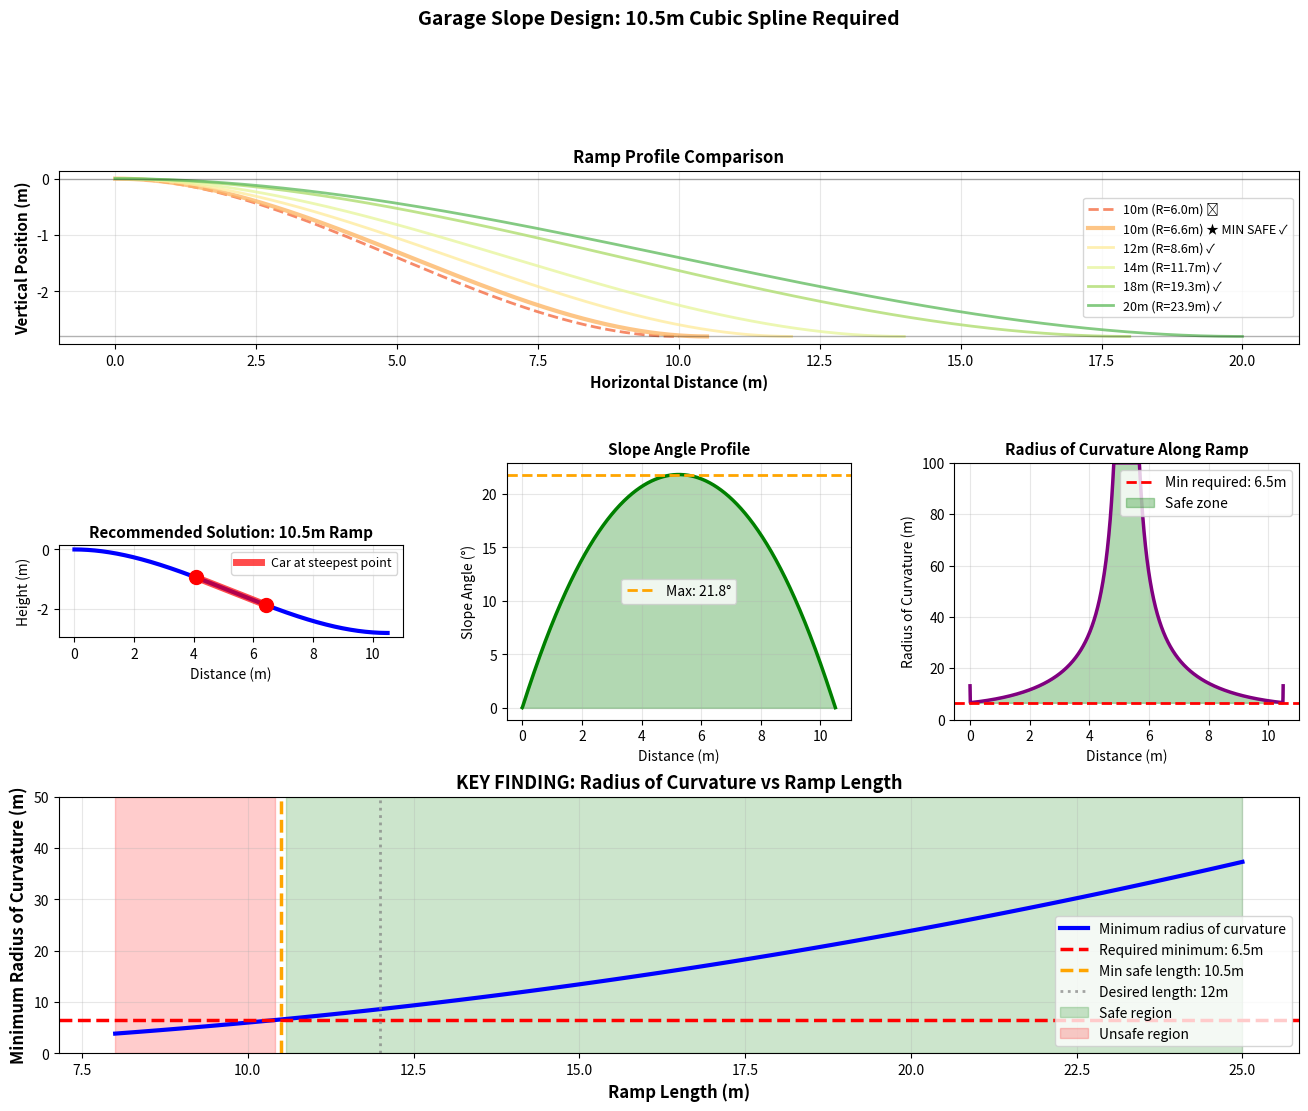

Reproduce this figure in Python. (Note: this script raises an exception after producing the figure.)
#!/usr/bin/env python3
"""
Simplified and Correct Garage Slope Analysis

The key physics:
- A car with wheelbase L and ground clearance h can traverse a curve
- The limiting factor is the minimum radius of curvature R_min
- R_min ≈ L^2 / (8*h) for small angles

For sharp transitions (like entering/exiting the ramp), the breakover angle matters.
For smooth curves, the radius of curvature is the key constraint.
"""

import numpy as np
import matplotlib.pyplot as plt

# Car specifications
WHEELBASE = 2.350  # m
GROUND_CLEARANCE = 0.106  # m
CAR_LENGTH = 4.461  # m

# Slope requirements
VERTICAL_DROP = 2.8  # m
DESIRED_LENGTH = 12.0  # m


def calculate_minimum_radius():
    """
    Calculate the minimum radius of curvature the car can handle.

    For a car with wheelbase L and ground clearance h traversing a concave
    curve (curving downward), the minimum radius is approximately:
    R_min = L^2 / (8 * h)

    This comes from the geometry of a chord (the car) inscribed in a circle.
    """
    R_min = WHEELBASE**2 / (8 * GROUND_CLEARANCE)
    return R_min


def cubic_spline(x, L, H):
    """Cubic spline with zero slope at ends: y = ax^3 + bx^2"""
    a = 2 * H / L**3
    b = -3 * H / L**2
    return a * x**3 + b * x**2


def calculate_curvature(x, y):
    """Calculate the curvature κ = |y''| / (1 + y'^2)^(3/2)"""
    dx = x[1] - x[0]
    dy_dx = np.gradient(y, dx)
    d2y_dx2 = np.gradient(dy_dx, dx)

    curvature = np.abs(d2y_dx2) / (1 + dy_dx**2)**1.5
    return curvature


def analyze_ramp(length, drop=VERTICAL_DROP):
    """Analyze a ramp design."""
    # Generate profile
    x = np.linspace(0, length, 2000)
    y = cubic_spline(x, length, drop)

    # Calculate curvature
    curvature = calculate_curvature(x, y)
    max_curvature = np.max(curvature)
    min_radius = 1 / max_curvature if max_curvature > 0 else float('inf')

    # Calculate slope
    dy_dx = np.gradient(y, x)
    angles = np.degrees(np.arctan(-dy_dx))
    max_angle = np.max(angles)

    # Check if safe
    R_min_required = calculate_minimum_radius()
    is_safe = min_radius >= R_min_required

    return {
        'length': length,
        'x': x,
        'y': y,
        'curvature': curvature,
        'max_curvature': max_curvature,
        'min_radius': min_radius,
        'angles': angles,
        'max_angle': max_angle,
        'is_safe': is_safe,
        'R_min_required': R_min_required
    }


def find_minimum_length():
    """Find minimum length where radius of curvature is acceptable."""
    R_min_required = calculate_minimum_radius()

    print("=" * 70)
    print("FINDING MINIMUM SAFE RAMP LENGTH")
    print("=" * 70)
    print(f"\nCar requires minimum radius of curvature: {R_min_required:.2f}m")
    print(f"(Based on wheelbase {WHEELBASE}m and ground clearance {GROUND_CLEARANCE*1000}mm)\n")

    # Search for minimum length
    for length in np.arange(10, 25, 0.5):
        result = analyze_ramp(length)
        status = "✓ SAFE" if result['is_safe'] else "✗ UNSAFE"
        print(f"{length:4.1f}m: Min radius = {result['min_radius']:6.2f}m  {status}")

        if result['is_safe']:
            return length

    print("\n⚠ No safe solution found in reasonable range!")
    return None


def create_visualization():
    """Create comprehensive visualization."""

    print("\n" + "=" * 70)
    print("PORSCHE 911 GARAGE SLOPE DESIGN")
    print("=" * 70)

    print(f"\nVehicle: Porsche 911 (997.1, 2008)")
    print(f"  Wheelbase: {WHEELBASE}m")
    print(f"  Ground Clearance: {GROUND_CLEARANCE*1000}mm")
    print(f"  Length: {CAR_LENGTH}m")

    print(f"\nRequirements:")
    print(f"  Vertical drop: {VERTICAL_DROP}m")
    print(f"  Desired max length: {DESIRED_LENGTH}m")

    R_min = calculate_minimum_radius()
    print(f"\nMinimum radius of curvature required: {R_min:.2f}m")

    # Find minimum safe length
    min_safe_length = find_minimum_length()

    if not min_safe_length:
        print("\nCannot find safe solution!")
        return

    # Analyze various lengths
    lengths = [10, 12, 14, min_safe_length, 18, 20]
    if min_safe_length not in lengths:
        lengths.append(min_safe_length)
    lengths = sorted(set([l for l in lengths if l <= 25]))

    results = {l: analyze_ramp(l) for l in lengths}

    # Print comparison table
    print(f"\n{'=' * 70}")
    print("COMPARISON TABLE")
    print(f"{'=' * 70}")
    print(f"{'Length':<10} {'Min Radius':<12} {'Max Angle':<12} {'Status':<10}")
    print(f"{'(m)':<10} {'(m)':<12} {'(°)':<12} {'':<10}")
    print("-" * 70)

    for length in lengths:
        r = results[length]
        status = "✓ SAFE" if r['is_safe'] else "✗ UNSAFE"
        print(f"{r['length']:<10.1f} {r['min_radius']:<12.2f} {r['max_angle']:<12.2f} {status:<10}")

    # Create figure
    fig = plt.figure(figsize=(16, 12))
    gs = fig.add_gridspec(3, 3, hspace=0.3, wspace=0.3)

    # Plot 1: Profile comparison
    ax1 = fig.add_subplot(gs[0, :])
    colors = plt.cm.RdYlGn(np.linspace(0.2, 0.8, len(lengths)))

    for length, color in zip(lengths, colors):
        r = results[length]
        style = '-' if r['is_safe'] else '--'
        width = 3 if length == min_safe_length else 2
        label = f"{length:.0f}m (R={r['min_radius']:.1f}m)"
        if length == min_safe_length:
            label += " ★ MIN SAFE"
        label += " ✓" if r['is_safe'] else " ✗"

        ax1.plot(r['x'], r['y'], color=color, linestyle=style,
                linewidth=width, label=label, alpha=0.8)

    ax1.axhline(y=0, color='k', linestyle='-', linewidth=1, alpha=0.3)
    ax1.axhline(y=-VERTICAL_DROP, color='k', linestyle='-', linewidth=1, alpha=0.3)
    ax1.set_xlabel('Horizontal Distance (m)', fontsize=11, fontweight='bold')
    ax1.set_ylabel('Vertical Position (m)', fontsize=11, fontweight='bold')
    ax1.set_title('Ramp Profile Comparison', fontsize=12, fontweight='bold')
    ax1.legend(fontsize=9)
    ax1.grid(True, alpha=0.3)
    ax1.set_aspect('equal')

    # Recommended solution
    rec = results[min_safe_length]

    # Plot 2: Recommended profile
    ax2 = fig.add_subplot(gs[1, 0])
    ax2.plot(rec['x'], rec['y'], 'b-', linewidth=3)

    # Draw car at steepest point
    steepest_idx = np.argmax(np.abs(rec['angles']))
    car_center_x = rec['x'][steepest_idx]

    rear_x = car_center_x - WHEELBASE/2
    front_x = car_center_x + WHEELBASE/2

    rear_idx = np.argmin(np.abs(rec['x'] - rear_x))
    front_idx = np.argmin(np.abs(rec['x'] - front_x))

    rear_y = rec['y'][rear_idx]
    front_y = rec['y'][front_idx]

    ax2.plot([rear_x, front_x], [rear_y, front_y],
            'r-', linewidth=5, alpha=0.7, label=f'Car at steepest point')
    ax2.plot([rear_x, front_x], [rear_y, front_y], 'ro', markersize=10)

    ax2.set_xlabel('Distance (m)', fontsize=10)
    ax2.set_ylabel('Height (m)', fontsize=10)
    ax2.set_title(f'Recommended Solution: {min_safe_length:.1f}m Ramp',
                 fontsize=11, fontweight='bold')
    ax2.legend(fontsize=9)
    ax2.grid(True, alpha=0.3)
    ax2.set_aspect('equal')

    # Plot 3: Slope angles
    ax3 = fig.add_subplot(gs[1, 1])
    ax3.plot(rec['x'], rec['angles'], 'g-', linewidth=2.5)
    ax3.fill_between(rec['x'], 0, rec['angles'], alpha=0.3, color='green')
    ax3.axhline(y=rec['max_angle'], color='orange', linestyle='--',
               linewidth=2, label=f'Max: {rec["max_angle"]:.1f}°')
    ax3.set_xlabel('Distance (m)', fontsize=10)
    ax3.set_ylabel('Slope Angle (°)', fontsize=10)
    ax3.set_title(f'Slope Angle Profile', fontsize=11, fontweight='bold')
    ax3.legend()
    ax3.grid(True, alpha=0.3)

    # Plot 4: Radius of curvature
    ax4 = fig.add_subplot(gs[1, 2])
    radii = 1 / (rec['curvature'] + 1e-10)  # Avoid division by zero
    radii = np.minimum(radii, 100)  # Cap for visualization

    ax4.plot(rec['x'], radii, 'purple', linewidth=2.5)
    ax4.axhline(y=R_min, color='r', linestyle='--', linewidth=2,
               label=f'Min required: {R_min:.1f}m')
    ax4.fill_between(rec['x'], R_min, radii, where=(radii >= R_min),
                    alpha=0.3, color='green', label='Safe zone')
    ax4.set_xlabel('Distance (m)', fontsize=10)
    ax4.set_ylabel('Radius of Curvature (m)', fontsize=10)
    ax4.set_title('Radius of Curvature Along Ramp', fontsize=11, fontweight='bold')
    ax4.legend()
    ax4.grid(True, alpha=0.3)
    ax4.set_ylim(0, 100)

    # Plot 5: Min radius vs length (KEY PLOT)
    ax5 = fig.add_subplot(gs[2, :])

    test_lengths = np.linspace(8, 25, 100)
    test_radii = []

    for length in test_lengths:
        r = analyze_ramp(length)
        test_radii.append(r['min_radius'])

    ax5.plot(test_lengths, test_radii, 'b-', linewidth=3, label='Minimum radius of curvature')
    ax5.axhline(y=R_min, color='r', linestyle='--', linewidth=2.5,
               label=f'Required minimum: {R_min:.1f}m')
    ax5.axvline(x=min_safe_length, color='orange', linestyle='--', linewidth=2.5,
               label=f'Min safe length: {min_safe_length:.1f}m')
    ax5.axvline(x=DESIRED_LENGTH, color='gray', linestyle=':', linewidth=2,
               alpha=0.7, label=f'Desired length: {DESIRED_LENGTH:.0f}m')

    # Shade safe region
    safe_mask = np.array(test_radii) >= R_min
    ax5.fill_between(test_lengths, 0, 50,
                     where=safe_mask, alpha=0.2, color='green', label='Safe region')
    ax5.fill_between(test_lengths, 0, 50,
                     where=~safe_mask, alpha=0.2, color='red', label='Unsafe region')

    ax5.set_xlabel('Ramp Length (m)', fontsize=12, fontweight='bold')
    ax5.set_ylabel('Minimum Radius of Curvature (m)', fontsize=12, fontweight='bold')
    ax5.set_title('KEY FINDING: Radius of Curvature vs Ramp Length', fontsize=13, fontweight='bold')
    ax5.legend(loc='lower right', fontsize=10)
    ax5.grid(True, alpha=0.3)
    ax5.set_ylim(0, 50)

    plt.suptitle(f'Garage Slope Design: {min_safe_length:.1f}m Cubic Spline Required',
                 fontsize=14, fontweight='bold')

    plt.savefig('/workspaces/read-it-refactor/other-projects/franco-garage-slope/final_solution.png',
                dpi=150, bbox_inches='tight')
    print("\nVisualization saved: final_solution.png")

    # Print construction guide
    print(f"\n{'=' * 70}")
    print("CONSTRUCTION REFERENCE")
    print(f"{'=' * 70}")
    print(f"\nFor {min_safe_length:.1f}m cubic spline ramp:")
    print(f"\n{'Distance (m)':<15} {'Depth (m)':<15} {'Depth (cm)':<15} {'Slope (°)':<15}")
    print("-" * 60)

    for x_val in np.arange(0, min_safe_length + 0.5, 0.5):
        if x_val <= min_safe_length:
            idx = np.argmin(np.abs(rec['x'] - x_val))
            y_val = rec['y'][idx]
            angle_val = rec['angles'][idx]
            print(f"{x_val:<15.1f} {y_val:<15.3f} {y_val*100:<15.1f} {angle_val:<15.2f}")

    # Print summary
    print(f"\n{'=' * 70}")
    print("FINAL SUMMARY")
    print(f"{'=' * 70}")
    print(f"""
MINIMUM SAFE RAMP LENGTH: {min_safe_length:.1f}m

Your desired 12m length is {'SUFFICIENT ✓' if DESIRED_LENGTH >= min_safe_length else 'INSUFFICIENT ✗'}

{'Additional length needed: {:.1f}m'.format(min_safe_length - DESIRED_LENGTH) if min_safe_length > DESIRED_LENGTH else 'You have {:.1f}m extra margin'.format(DESIRED_LENGTH - min_safe_length)}

SPECIFICATIONS FOR {min_safe_length:.1f}m RAMP:
• Curve type: Cubic spline (smooth entry and exit)
• Maximum slope angle: {rec['max_angle']:.1f}°
• Minimum radius of curvature: {rec['min_radius']:.1f}m
• Required minimum radius: {R_min:.1f}m
• Safety factor: {rec['min_radius']/R_min:.2f}x

CONSTRUCTION NOTES:
1. Use the measurement table above
2. Mark points every 0.5m horizontally
3. Measure depth at each point from street level
4. Connect points with smooth curve (no kinks!)
5. Entry and exit should be nearly flat (0° slope)
6. Maximum slope occurs at the midpoint

The cubic spline equation is: y = ax³ + bx²
where:
  a = {2 * VERTICAL_DROP / min_safe_length**3:.8f}
  b = {-3 * VERTICAL_DROP / min_safe_length**2:.8f}

This design ensures your Porsche 911 can safely navigate the slope
without scraping its undercarriage.
    """)

    plt.show()


if __name__ == '__main__':
    create_visualization()
